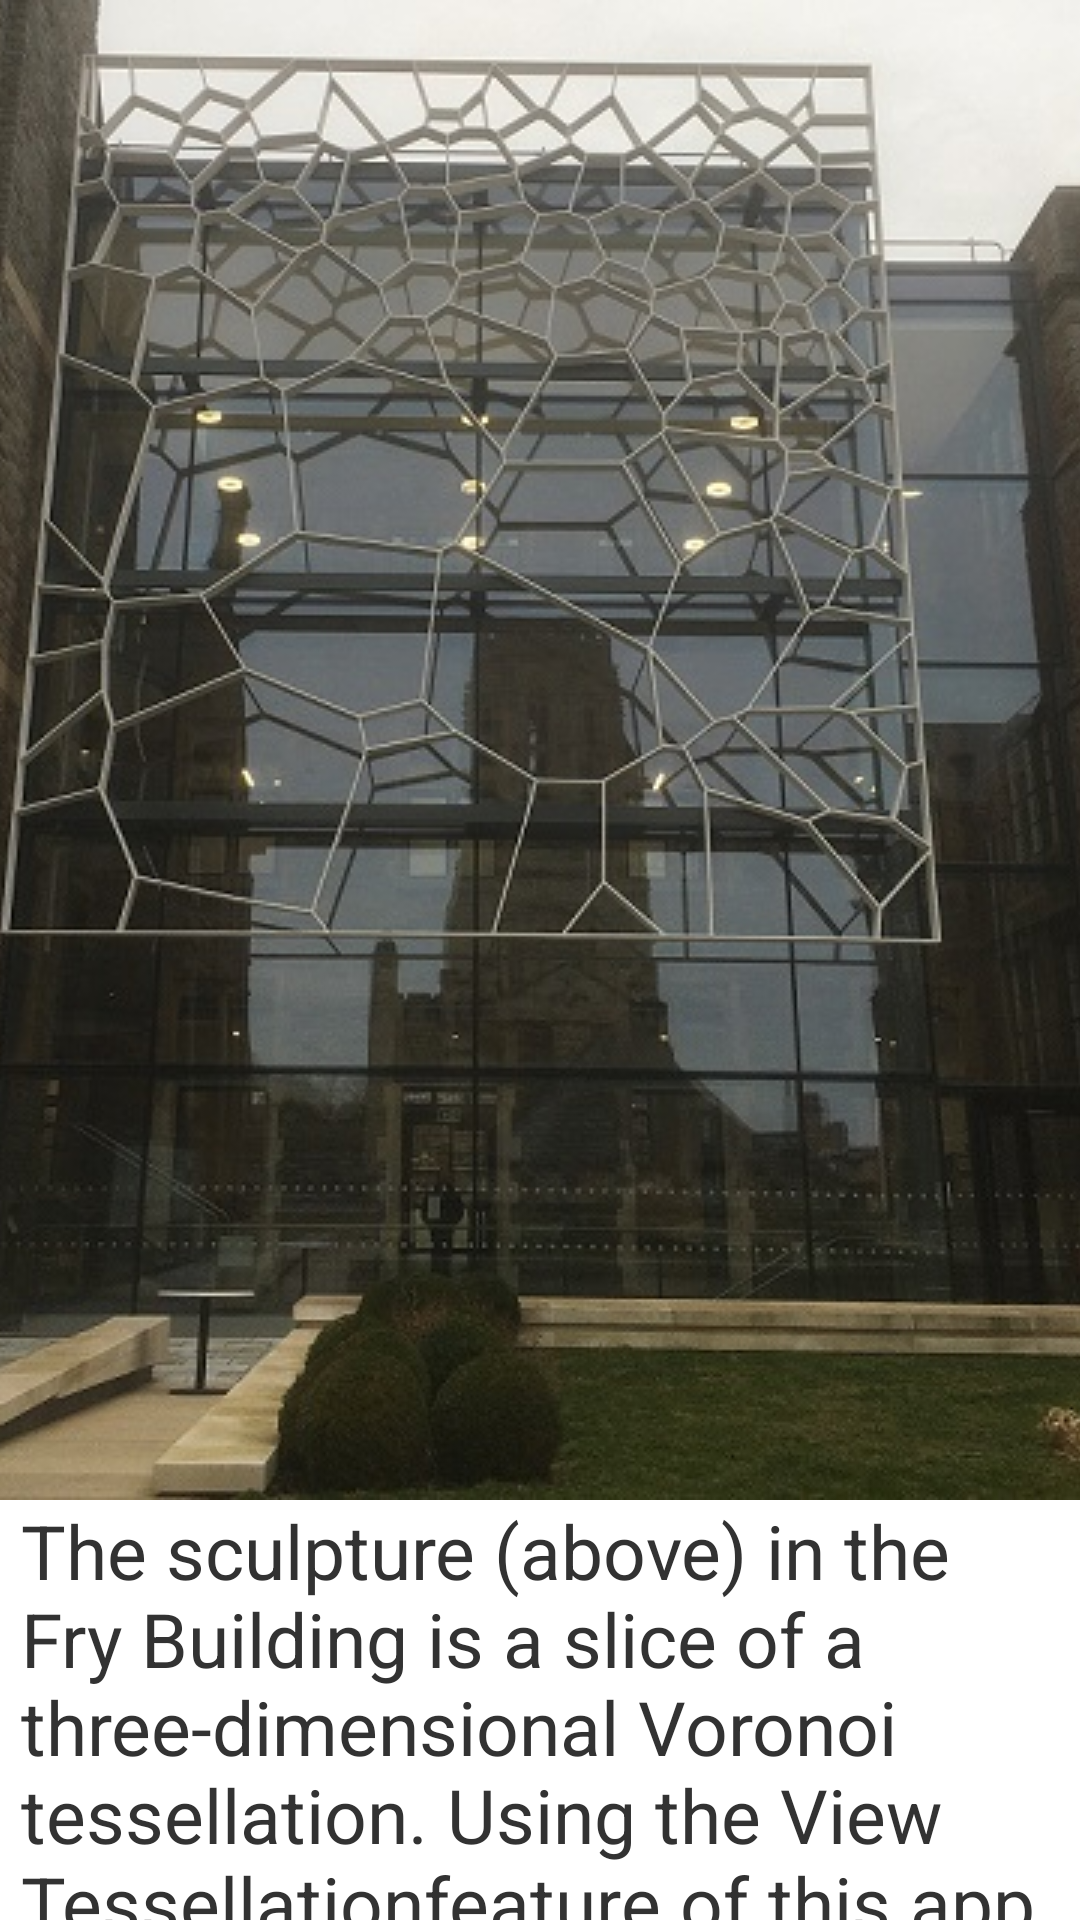

Reconstruct the res/layout file that produces this screen, plus the resources it refers to.
<!-- AndroidManifest.xml: application theme AppTheme -->
<!-- res/layout/fragment_info_sculpture.xml -->
<?xml version="1.0" encoding="utf-8"?>
<androidx.core.widget.NestedScrollView xmlns:android="http://schemas.android.com/apk/res/android"
    xmlns:tools="http://schemas.android.com/tools"
    android:layout_width="match_parent"
    android:layout_height="match_parent"
    tools:context=".InfoSculptureFragment">

    <TextView
        android:id="@+id/sculptureInfo"
        android:layout_width="wrap_content"
        android:layout_height="wrap_content"
        android:drawableTop="@drawable/sculpture"
        android:textSize="25sp"
        android:paddingStart="7dp"
        android:paddingEnd="7dp"
        android:text="@string/tab_paragraph_2" />
</androidx.core.widget.NestedScrollView>
<!-- resources referenced by this layout -->
<resources>
  <!-- drawable sculpture: jpg bitmap (drawable, 92845 bytes) -->
  <string name="tab_paragraph_2">
          The sculpture (above) in the Fry Building is a slice of a three-dimensional Voronoi tessellation.
          Using the "View Tessellation" feature of this app in the Fry Building will reveal the full tessellation.
          Its seed is a set of approximately three hundred points within the Fry Building`s atrium.
          \n\nFor more information visit <a href="https://www.bristol.ac.uk/cdt/compass/fry/">the Universitys website</a>
      </string>
  <style name="AppTheme" parent="AppBaseTheme">
      
    </style>
  <style name="AppBaseTheme" parent="android:Theme.Light.NoTitleBar">
      
    </style>
</resources>
